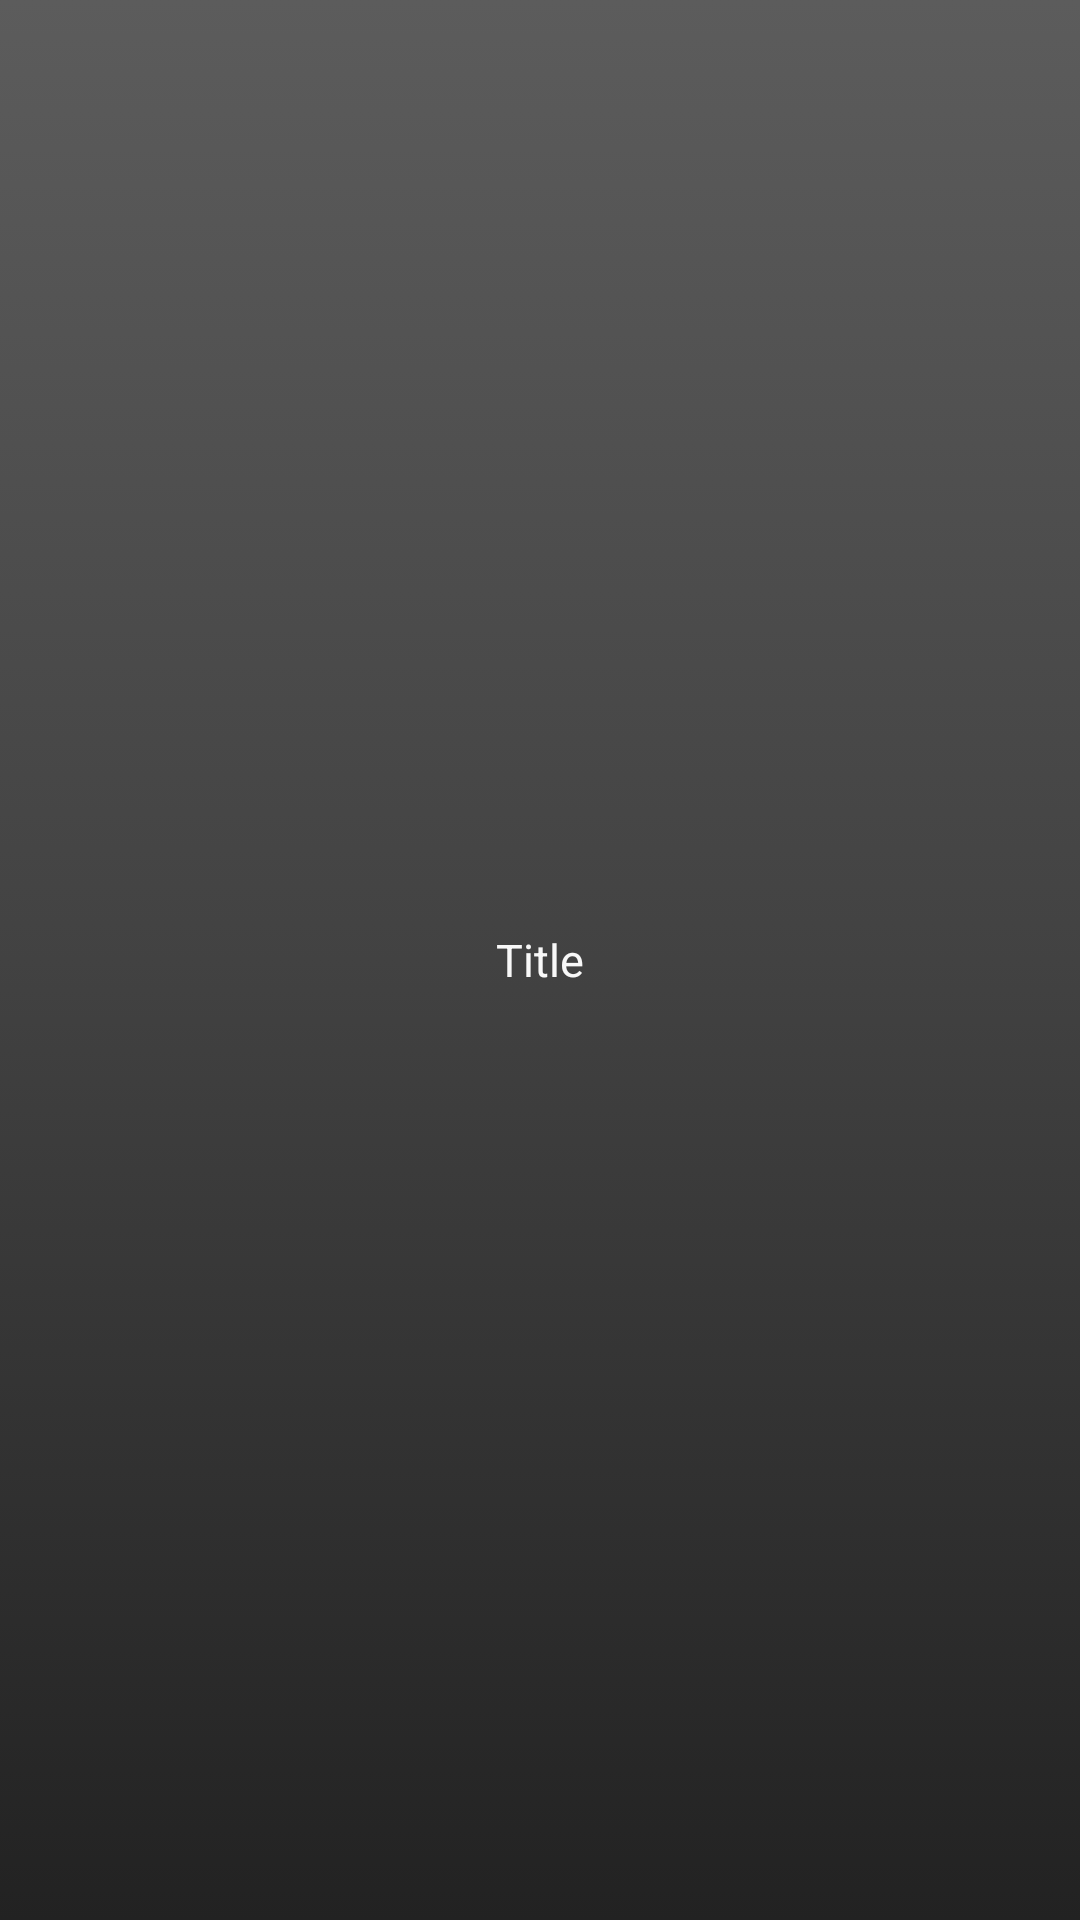

Produce the Android XML layout that renders to this screen, including the resource entries it uses.
<!-- AndroidManifest.xml: fallback theme Theme.MaterialComponents.DayNight.NoActionBar -->
<!-- res/layout/custom_tabs.xml -->
<?xml version="1.0" encoding="utf-8"?>
<LinearLayout xmlns:android="http://schemas.android.com/apk/res/android"
	android:id="@+id/tabsLayout" android:layout_width="fill_parent"
	android:layout_height="fill_parent" android:background="@drawable/tab_bg_selector"
	android:padding="5dip" android:gravity="center" android:layout_gravity="center"
	android:orientation="vertical">

	<TextView android:id="@+id/tabsText" android:layout_width="wrap_content"
		android:layout_height="wrap_content" android:text="Title"
		android:layout_gravity="center" android:textSize="15dip"
		android:textColor="@drawable/tab_text_selector" />
</LinearLayout>
<!-- resources referenced by this layout -->
<resources>
  <!-- drawable tab_bg_selector (drawable) -->
  <?xml version="1.0" encoding="utf-8"?>
  <selector xmlns:android="http://schemas.android.com/apk/res/android">
  
  	
  	<item android:state_selected="true" android:state_focused="false"
  		android:state_pressed="false" android:drawable="@drawable/tab_bg_selected" />
  	
  	<item android:state_selected="false" android:state_focused="false"
  		android:state_pressed="false" android:drawable="@drawable/tab_bg_unselected" />
  	
  	<item android:state_pressed="true" android:drawable="@drawable/tab_bg_selected" />
  	
  	<item android:state_focused="true" android:state_selected="true"
  		android:state_pressed="false" android:drawable="@drawable/tab_bg_unselected" />
  </selector>
  <!-- drawable tab_text_selector (drawable) -->
  <?xml version="1.0" encoding="utf-8"?>
  <selector xmlns:android="http://schemas.android.com/apk/res/android">
  	<item android:state_selected="true" android:color="@android:color/white" />
  	<item android:state_focused="true" android:color="@android:color/white" />
  	<item android:state_pressed="true" android:color="@android:color/white" />
  	<item android:color="#f8f8f8" />
  </selector>
  <!-- drawable tab_bg_selected (drawable) -->
  <?xml version="1.0" encoding="utf-8"?>
  <shape xmlns:android="http://schemas.android.com/apk/res/android"
  	android:shape="rectangle">
  	<gradient android:startColor="#A8A8A8" android:centerColor="#7F7F7F"
  		android:endColor="#696969" android:angle="-90" />
  </shape>
  <!-- drawable tab_bg_unselected (drawable) -->
  <?xml version="1.0" encoding="utf-8"?>
  <shape xmlns:android="http://schemas.android.com/apk/res/android"
  	android:shape="rectangle">
  	<gradient android:startColor="#5C5C5C" android:centerColor="#424242"
  		android:endColor="#222222" android:angle="-90" />
  </shape>
</resources>
